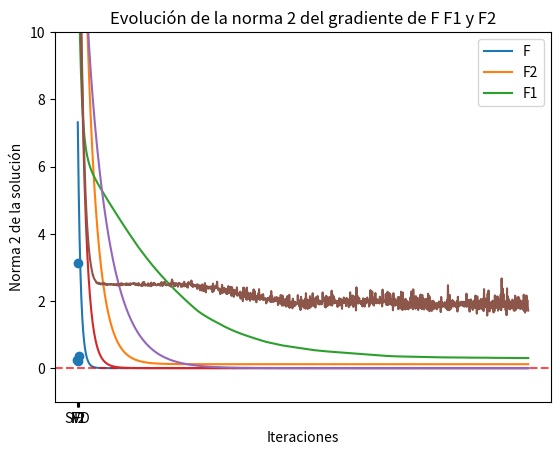

Write Python code to recreate this figure.
import numpy as np
import matplotlib.pyplot as plt
import random

m = 5  # Número de filas de A
n = 100  # Número de columnas de A

# Generar matrices A y vector b aleatorios
A = np.random.rand(m, n)
b = np.random.rand(m, 1)

def cost_function(A, x, b):
    error = A.dot(x) - b
    return np.dot(error.T, error)

def cost_function_gradient(A, b, x):
    error = np.dot(A, x) - b
    gradient = 2 * np.dot(A.T, error)
    return gradient

def regularized_cost_function(A, x, b, delta):
    error = A.dot(x) - b
    return np.dot(error.T, error) + delta * np.linalg.norm(x)**2

def regularized_cost_function_gradient(A, b, x, delta):
    error = np.dot(A, x) - b
    gradient = 2 * np.dot(A.T, error) + 2 * delta * x
    return gradient

def regu2_cost_function(A, x, b, delta):
    error = A.dot(x) - b
    return np.dot(error.T, error) + delta * np.linalg.norm(x, ord=1)

def regu2_cost_function_gradient(A, b, x, delta):
    return 2 * (np.dot(A.T ,(A.dot(x))) - np.dot(A.T,b))  + delta *  np.sign(x)

def gradient_descent(A, b, s, iterations, x0):
    results = []
    gradients = []
    x = x0
    for _ in range(iterations):
        gradient = cost_function_gradient(A, b, x)
        x = x - s * gradient
        results.append(np.real(cost_function(A, x, b)))
        gradients.append(np.linalg.norm(gradient, 2))
    return x, np.array(results), np.array(gradients)

def regularized_gradient_descent(A, b, s, delta, iterations, x0):
    x = x0
    results = []
    gradients = []
    for _ in range(iterations):
        gradient = regularized_cost_function_gradient(A, b, x, delta)
        x = x - s * gradient
        results.append(np.real(regularized_cost_function(A, x, b, delta)))
        gradients.append(np.linalg.norm(gradient, 2))
    return x, np.array(results), np.array(gradients)

def regu2_gradient_descent(A, b, s, delta, iterations, x0):
    x = x0
    results = []
    gradients = []
    for _ in range(iterations):
        gradient = regu2_cost_function_gradient(A, b, x, delta)
        x = x - s * gradient
        results.append(np.real(regu2_cost_function(A, x, b, delta)))
        gradients.append(np.linalg.norm(gradient, 2))
    return x, np.array(results), np.array(gradients)

def learning_rate(A):
    max_val = np.linalg.eigvals(2*A.T.dot(A)).max()
    return 1 / max_val

def delta2(A):
    max_eigval = np.linalg.eigvals(2*A.T.dot(A)).max()
    return (10**(-2)) * max_eigval

def delta1(A):
    max_eigval = np.linalg.eigvals(2*A.T.dot(A)).max()
    return (10**(-3)) * max_eigval

s = learning_rate(A)
delta2_value = delta2(A)
delta1_value = delta1(A)
x0 = np.random.rand(n, 1)

x_svd = np.linalg.pinv(A) @ b  # Solución mediante SVD

x_f, results1, gradients_F = gradient_descent(A, b, s, 1000, x0)  # Solución minimizando F
x_f2, results2, gradients_F2 = regularized_gradient_descent(A, b, s, delta2_value, 1000, x0)  # Solución minimizando F2
x_f1, results3, gradients_F1 = regu2_gradient_descent(A, b, s, delta1_value, 1000, x0)  # Solución minimizando F1

# Comparar las soluciones obtenidas con la solución mediante SVD
cost_svd = cost_function(A, x_svd, b)
cost_f = cost_function(A, x_f, b)
cost_f2 = regularized_cost_function(A, x_f2, b, delta2_value)
cost_f1 = regu2_cost_function(A, x_f1, b, delta1_value)

print("Solución mediante SVD:")
print(x_svd[:3])
print("Costo (F):", cost_svd)
print()
print("Solución minimizando F:")
print(x_f[:3])
print("Costo (F):", cost_f)
print()
print("Solución minimizando F2:")
print(x_f2[:3])
print("Costo (F2):", cost_f2)
print()
print("Solución minimizando F1:")
print(x_f1[:3])
print("Costo (F1):", cost_f1)

# Resultados de las iteraciones
iterations = np.arange(1, 1001)

# Crear el gráfico de líneas
plt.plot(iterations, results1.flatten(), label='F')
plt.plot(iterations, results2.flatten(), label='F2')
plt.plot(iterations, results3.flatten(), label='F1')
plt.xlabel('Iteraciones')
plt.ylabel('Costo')
plt.ylim(bottom=-1, top=10)
plt.title('Evolución del costo en el gradiente descendente')
plt.axhline(y=0, color='r', alpha=0.7, linestyle='dashed')
plt.legend()
plt.show()

# Generar datos para el gráfico de dispersión
x_svd_norm = np.linalg.norm(x_svd)
x_f_norm = np.linalg.norm(x_f)
x_f2_norm = np.linalg.norm(x_f2)
x_f1_norm = np.linalg.norm(x_f1)

x_labels = ['SVD', 'F', 'F2', 'F1']
x_norm_values = [x_svd_norm, x_f_norm, x_f2_norm, x_f1_norm]

# Crear el gráfico de dispersión
plt.scatter(x_labels, x_norm_values)
plt.xlabel('Método')
plt.ylabel('Norma de x')
plt.title('Comparación de la norma de x')
plt.show()

# Grafico de las normas 2 de la evolucion de los gradientes
plt.plot(iterations, gradients_F, label='F')
plt.plot(iterations, gradients_F2, label='F2')
plt.plot(iterations, gradients_F1, label='F1')
plt.xlabel('Iteraciones')
plt.ylabel('Norma 2 de la solución')
plt.ylim(bottom=-1, top=10)
plt.title('Evolución de la norma 2 del gradiente de F F1 y F2')
plt.show()



"""EJERCICIO 2"""


def generate_random_matrix_with_condition(m, n, condition_number):
    # Generar una matriz aleatoria A de tamaño m x n
    A = np.random.rand(m, n)

    # Calcular la descomposición SVD
    U, S, Vt = np.linalg.svd(A, full_matrices=False)

    S[0] = condition_number **2
    S[-1] = condition_number

    for i in range(1, len(S)-1):
        S[i] = random.uniform(S[-1], S[0])

    # Reconstruir la matriz A con los valores singulares modificados
    A_modified = U @ np.diag(S) @ Vt

    return A_modified

# Ejemplo de uso
m = 100
n = 20
condition_number = 8 # Número de condición deseado
A = generate_random_matrix_with_condition(m, n, condition_number)
print(f"Número de condición de A: {np.linalg.cond(A)}")

def gradient_descent_iterations(A, b, cond_number, tol):
    n = A.shape[1]  # Número de columnas de A
    max_eigval = cond_number**2  # Autovalor máximo (asumiendo número de condición dado)
    s = 1 / max_eigval  # Tamaño del paso

    x = np.random.rand(n, 1)  # Condición inicial aleatoria
    error = np.real(cost_function(A, x, b))[0][0]
    iterations = 0

    while error > tol:
        gradient = cost_function_gradient(A, b, x)
        x = x - s * gradient
        error = np.real(cost_function(A, x, b))[0][0]
        iterations += 1

        print(f"Iteración {iterations}: {error}")

    return iterations

tol = 1e-2

condition_numbers = [20]  # Números de condición de A

# Calcular número de iteraciones y comparar con predicción teórica
for cond_number in condition_numbers:
    A = generate_random_matrix_with_condition(m, n, cond_number)

    b = np.random.rand(m, 1)  # Vector b aleatorio

    predicted_iterations = np.log(1 / tol) / np.log(cond_number)
    actual_iterations = gradient_descent_iterations(A, b, cond_number, tol)

    print(f"Número de condición de A: {np.linalg.cond(A)}")
    print(f"Número de iteraciones (predicción teórica): {predicted_iterations}")
    print(f"Número de iteraciones (obtenido): {actual_iterations}")
    print("---------")



